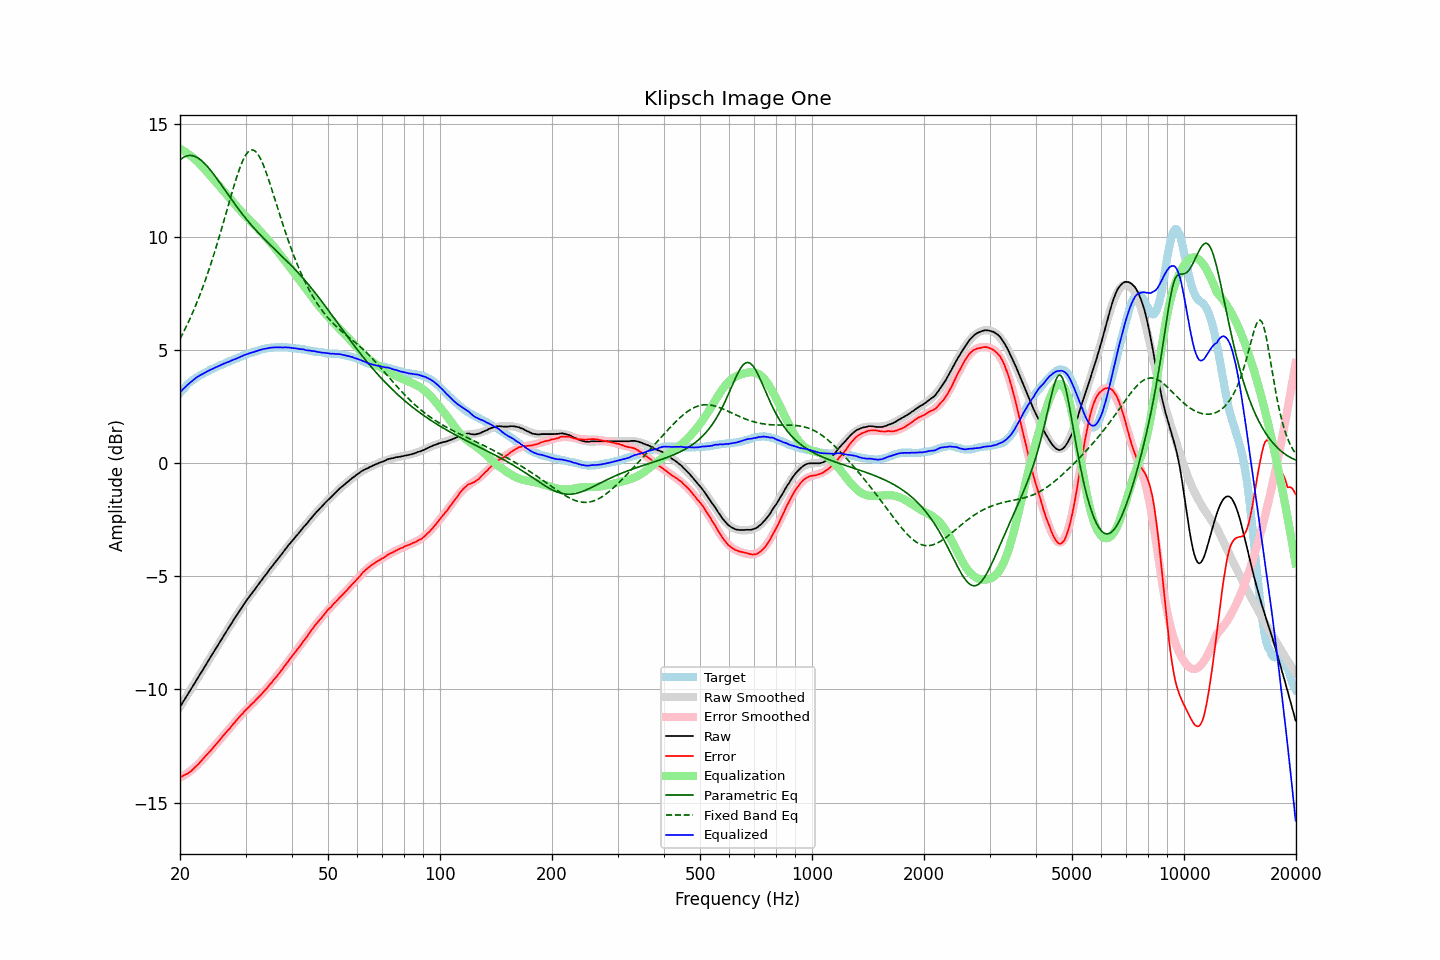

The data file committed next to this chart (first rows):
frequency, raw, error, smoothed, error_smoothed, equalization, parametric_eq, fixed_band_eq, equalized_raw, equalized_smoothed, target
20.00, -10.77, -13.88, -10.77, -13.90, 13.90, 13.41, 5.50, 3.13, 3.13, 3.11
20.20, -10.66, -13.85, -10.66, -13.87, 13.87, 13.47, 5.63, 3.21, 3.21, 3.19
20.40, -10.54, -13.81, -10.54, -13.82, 13.82, 13.52, 5.77, 3.28, 3.28, 3.28
20.61, -10.43, -13.77, -10.43, -13.78, 13.78, 13.56, 5.91, 3.35, 3.35, 3.34
20.81, -10.31, -13.74, -10.31, -13.73, 13.73, 13.58, 6.06, 3.42, 3.42, 3.43
21.02, -10.20, -13.71, -10.20, -13.68, 13.68, 13.60, 6.21, 3.48, 3.49, 3.51
21.23, -10.08, -13.65, -10.08, -13.63, 13.63, 13.61, 6.36, 3.55, 3.55, 3.57
21.44, -9.97, -13.60, -9.97, -13.58, 13.58, 13.61, 6.52, 3.61, 3.61, 3.63
21.66, -9.85, -13.53, -9.85, -13.52, 13.52, 13.60, 6.68, 3.67, 3.67, 3.68
21.87, -9.74, -13.47, -9.73, -13.46, 13.46, 13.58, 6.85, 3.72, 3.72, 3.73
22.09, -9.62, -13.40, -9.62, -13.39, 13.39, 13.54, 7.02, 3.78, 3.78, 3.78
22.31, -9.50, -13.33, -9.50, -13.33, 13.33, 13.51, 7.20, 3.83, 3.83, 3.83
22.54, -9.39, -13.26, -9.39, -13.26, 13.26, 13.46, 7.38, 3.86, 3.87, 3.87
22.76, -9.27, -13.18, -9.27, -13.18, 13.18, 13.41, 7.56, 3.91, 3.91, 3.91
22.99, -9.16, -13.10, -9.15, -13.10, 13.10, 13.34, 7.75, 3.94, 3.95, 3.94
23.22, -9.04, -13.02, -9.04, -13.03, 13.03, 13.28, 7.94, 3.99, 3.99, 3.98
23.45, -8.92, -12.94, -8.92, -12.95, 12.95, 13.20, 8.14, 4.03, 4.03, 4.02
23.69, -8.80, -12.86, -8.81, -12.87, 12.87, 13.13, 8.35, 4.07, 4.06, 4.05
23.92, -8.69, -12.78, -8.69, -12.79, 12.79, 13.04, 8.56, 4.10, 4.10, 4.10
24.16, -8.57, -12.71, -8.57, -12.71, 12.71, 12.96, 8.77, 4.14, 4.13, 4.14
24.40, -8.46, -12.63, -8.46, -12.62, 12.62, 12.87, 8.99, 4.16, 4.17, 4.17
24.65, -8.34, -12.54, -8.34, -12.54, 12.54, 12.77, 9.21, 4.20, 4.20, 4.20
24.89, -8.23, -12.46, -8.23, -12.46, 12.46, 12.68, 9.44, 4.23, 4.23, 4.23
25.14, -8.11, -12.38, -8.11, -12.38, 12.38, 12.58, 9.68, 4.27, 4.27, 4.27
25.39, -8.00, -12.30, -7.99, -12.29, 12.29, 12.48, 9.91, 4.30, 4.30, 4.30
25.65, -7.88, -12.22, -7.88, -12.21, 12.21, 12.38, 10.15, 4.33, 4.33, 4.34
25.91, -7.76, -12.12, -7.76, -12.13, 12.13, 12.28, 10.40, 4.37, 4.36, 4.36
26.16, -7.65, -12.03, -7.65, -12.04, 12.04, 12.17, 10.64, 4.40, 4.39, 4.39
26.43, -7.53, -11.96, -7.54, -11.96, 11.96, 12.07, 10.89, 4.43, 4.42, 4.42
26.69, -7.42, -11.87, -7.42, -11.88, 11.88, 11.97, 11.14, 4.46, 4.45, 4.45
26.96, -7.31, -11.79, -7.31, -11.79, 11.79, 11.87, 11.39, 4.48, 4.48, 4.48
27.23, -7.20, -11.72, -7.19, -11.71, 11.71, 11.77, 11.64, 4.51, 4.51, 4.52
27.50, -7.08, -11.63, -7.08, -11.62, 11.62, 11.67, 11.89, 4.54, 4.54, 4.55
27.77, -6.97, -11.54, -6.97, -11.54, 11.54, 11.57, 12.13, 4.57, 4.57, 4.57
28.05, -6.86, -11.47, -6.86, -11.46, 11.46, 11.47, 12.37, 4.60, 4.60, 4.61
28.33, -6.75, -11.37, -6.75, -11.38, 11.38, 11.37, 12.59, 4.63, 4.63, 4.62
28.62, -6.64, -11.29, -6.64, -11.30, 11.30, 11.28, 12.81, 4.66, 4.66, 4.65
28.90, -6.53, -11.22, -6.53, -11.22, 11.22, 11.18, 13.01, 4.69, 4.69, 4.69
29.19, -6.42, -11.13, -6.42, -11.14, 11.14, 11.09, 13.20, 4.72, 4.72, 4.71
29.48, -6.31, -11.07, -6.32, -11.06, 11.06, 11.00, 13.37, 4.75, 4.75, 4.76
29.78, -6.20, -10.98, -6.21, -10.99, 10.99, 10.91, 13.52, 4.79, 4.77, 4.77
30.08, -6.10, -10.90, -6.11, -10.91, 10.91, 10.82, 13.64, 4.81, 4.80, 4.80
30.38, -6.00, -10.83, -6.01, -10.84, 10.84, 10.73, 13.74, 4.84, 4.83, 4.83
30.68, -5.91, -10.77, -5.91, -10.77, 10.77, 10.65, 13.81, 4.86, 4.85, 4.86
30.99, -5.81, -10.69, -5.81, -10.69, 10.69, 10.56, 13.84, 4.88, 4.88, 4.88
31.30, -5.72, -10.62, -5.72, -10.62, 10.62, 10.48, 13.85, 4.90, 4.91, 4.90
31.61, -5.63, -10.56, -5.62, -10.55, 10.55, 10.40, 13.83, 4.92, 4.93, 4.93
31.93, -5.53, -10.48, -5.53, -10.48, 10.48, 10.32, 13.78, 4.95, 4.95, 4.95
32.24, -5.44, -10.41, -5.43, -10.41, 10.41, 10.25, 13.71, 4.97, 4.98, 4.97
32.57, -5.34, -10.33, -5.34, -10.33, 10.33, 10.17, 13.60, 4.99, 5.00, 4.99
32.89, -5.24, -10.26, -5.24, -10.26, 10.26, 10.09, 13.47, 5.02, 5.01, 5.02
33.22, -5.15, -10.19, -5.15, -10.18, 10.18, 10.02, 13.33, 5.03, 5.03, 5.04
33.55, -5.05, -10.10, -5.05, -10.10, 10.10, 9.95, 13.16, 5.05, 5.05, 5.05
33.89, -4.96, -10.02, -4.96, -10.02, 10.02, 9.88, 12.97, 5.06, 5.07, 5.06
34.23, -4.87, -9.96, -4.87, -9.94, 9.94, 9.80, 12.78, 5.07, 5.08, 5.09
34.57, -4.77, -9.86, -4.77, -9.86, 9.86, 9.73, 12.57, 5.09, 5.09, 5.09
34.92, -4.67, -9.77, -4.68, -9.78, 9.78, 9.66, 12.36, 5.11, 5.10, 5.10
35.27, -4.58, -9.70, -4.59, -9.70, 9.70, 9.60, 12.13, 5.11, 5.11, 5.12
35.62, -4.49, -9.60, -4.49, -9.61, 9.61, 9.53, 11.91, 5.12, 5.12, 5.11
35.97, -4.40, -9.52, -4.40, -9.52, 9.52, 9.46, 11.68, 5.12, 5.12, 5.12
... 635 more rows
